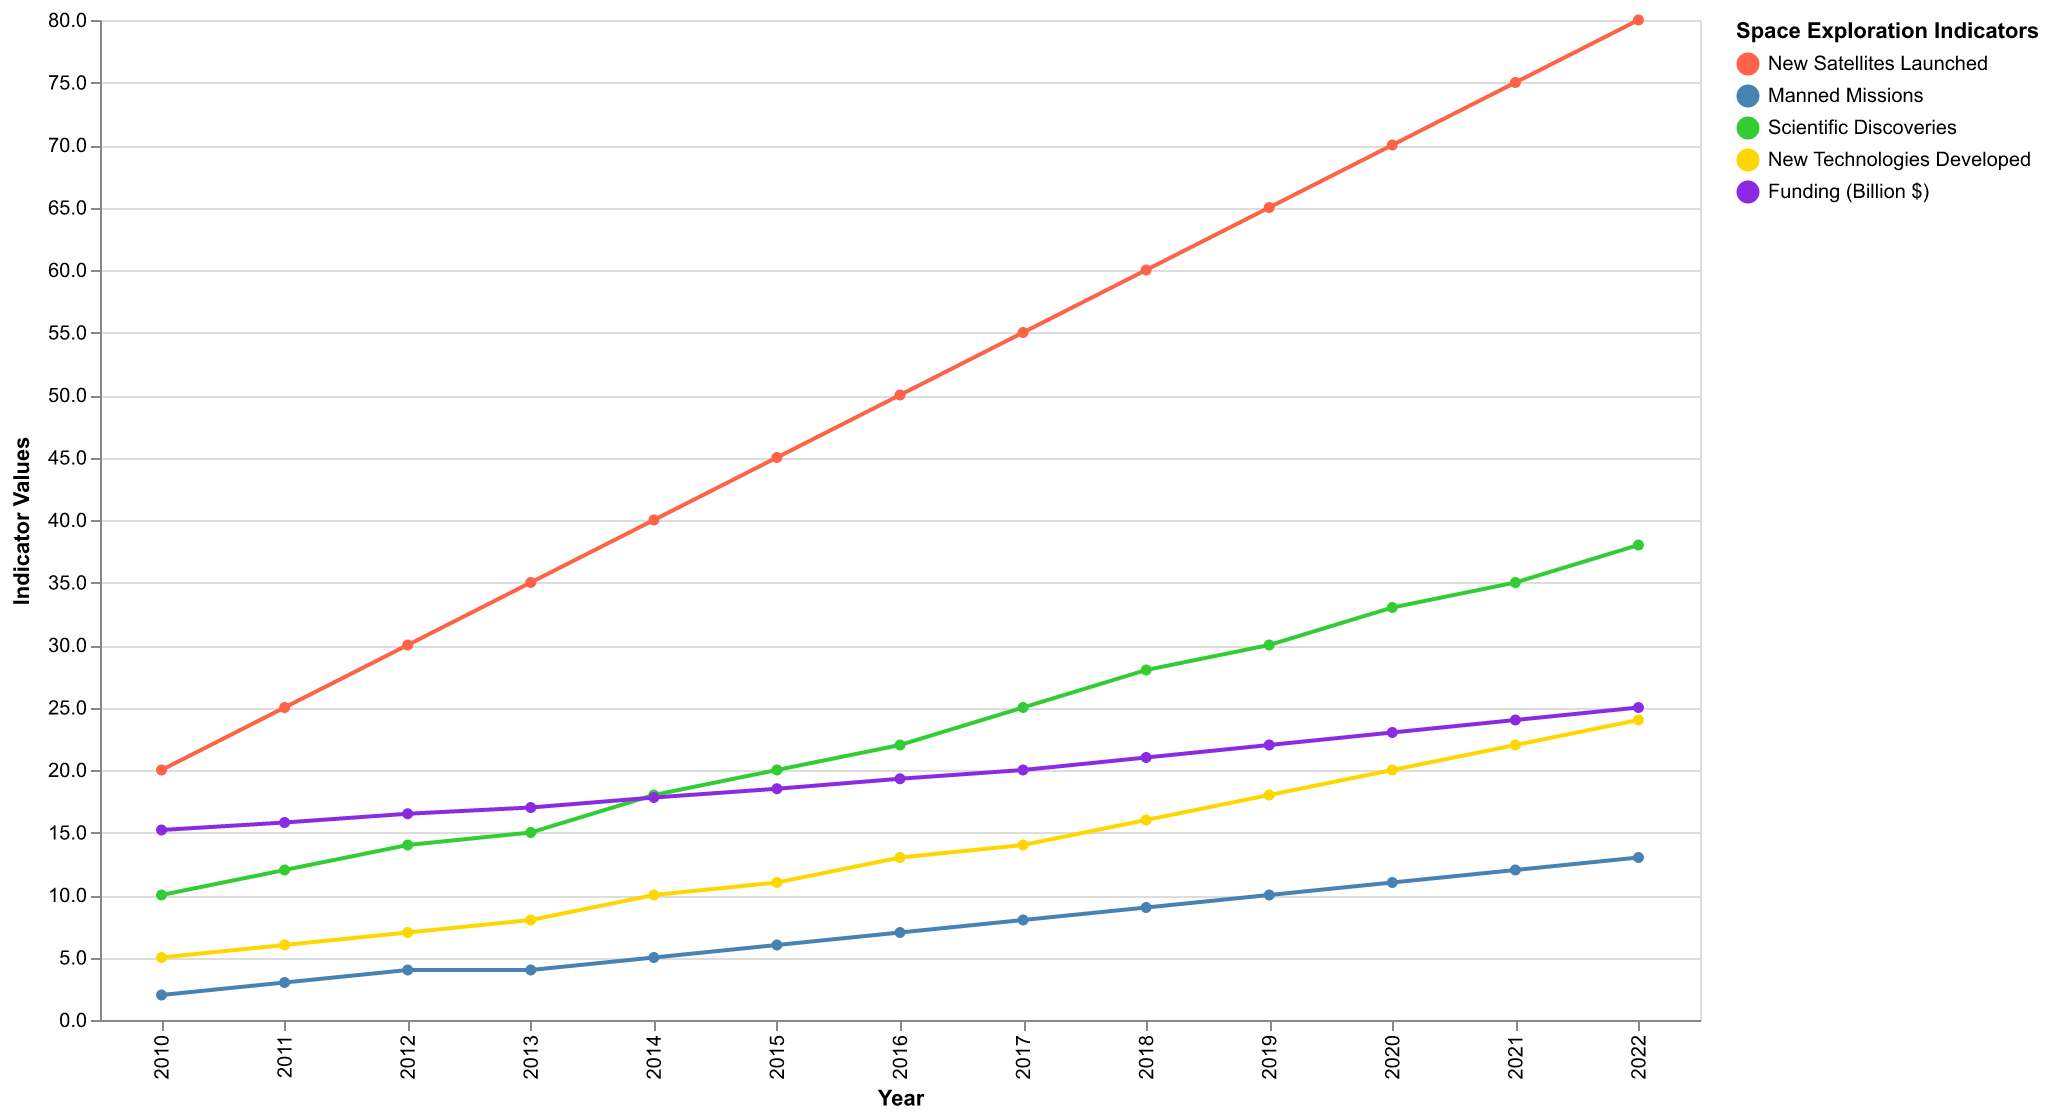

Data behind this chart, as committed beside it:
Year, New Satellites Launched, Manned Missions, Scientific Discoveries, New Technologies Developed, Funding (Billion $)
2010, 20, 2, 10, 5, 15.2
2011, 25, 3, 12, 6, 15.8
2012, 30, 4, 14, 7, 16.5
2013, 35, 4, 15, 8, 17.0
2014, 40, 5, 18, 10, 17.8
2015, 45, 6, 20, 11, 18.5
2016, 50, 7, 22, 13, 19.3
2017, 55, 8, 25, 14, 20.0
2018, 60, 9, 28, 16, 21.0
2019, 65, 10, 30, 18, 22.0
2020, 70, 11, 33, 20, 23.0
2021, 75, 12, 35, 22, 24.0
2022, 80, 13, 38, 24, 25.0
